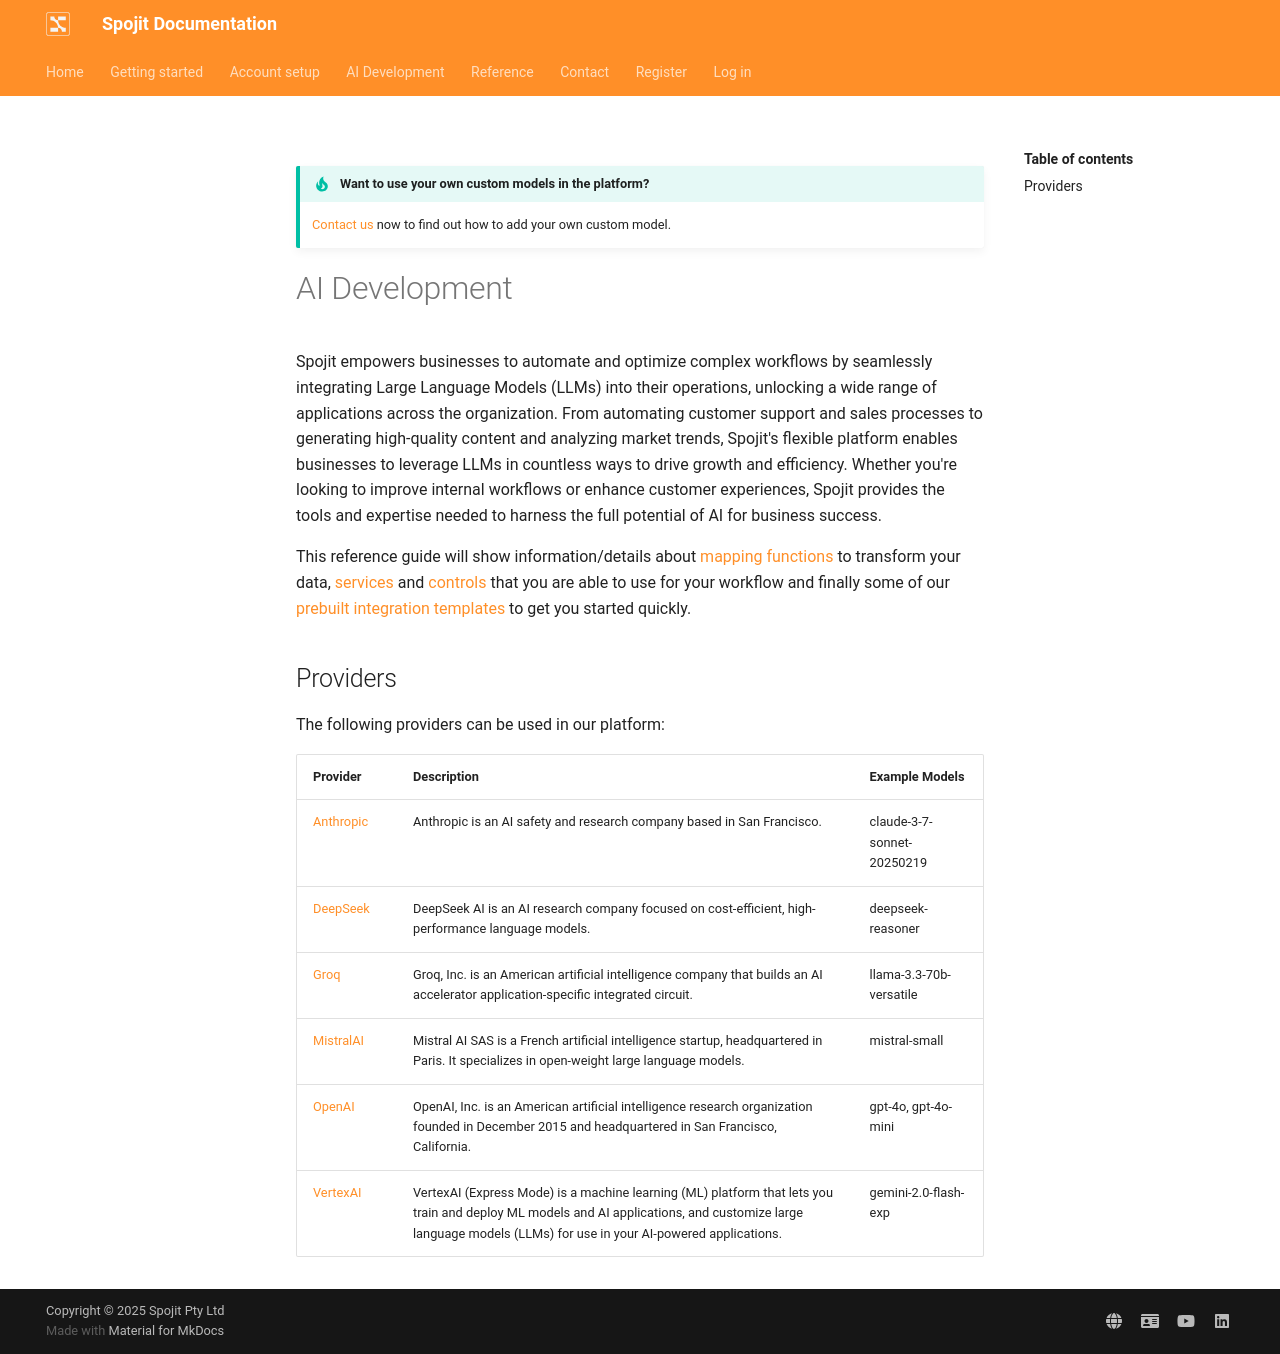

repository: spojit-flow/spojit-docs · page: ai-development/index-off/index.html · generator: mkdocs

---
template: overrides/main.html
---

!!! tip "Want to use your own custom models in the platform?"

    [Contact us](https://www.spojit.com/contact){target="_blank"} now to find out how to add your own custom model.


# AI Development

Spojit empowers businesses to automate and optimize complex workflows by seamlessly integrating Large Language Models (LLMs) into their operations, unlocking a wide range of applications across the organization. From automating customer support and sales processes to generating high-quality content and analyzing market trends, Spojit's flexible platform enables businesses to leverage LLMs in countless ways to drive growth and efficiency. Whether you're looking to improve internal workflows or enhance customer experiences, Spojit provides the tools and expertise needed to harness the full potential of AI for business success.

This reference guide will show information/details about [mapping functions](/reference/mapping "Mapping functions") to transform your data, [services](/reference/services "workflow services") and [controls](/reference/flow-controls "workflow controls") that you are able to use for your workflow and finally some of our
 [prebuilt integration templates](/reference/integrations "Spojit Prebuilt Integration templates") to get you started quickly.

## Providers

The following providers can be used in our platform:

--8<-- "docs/ai-development/providers-list.md"
